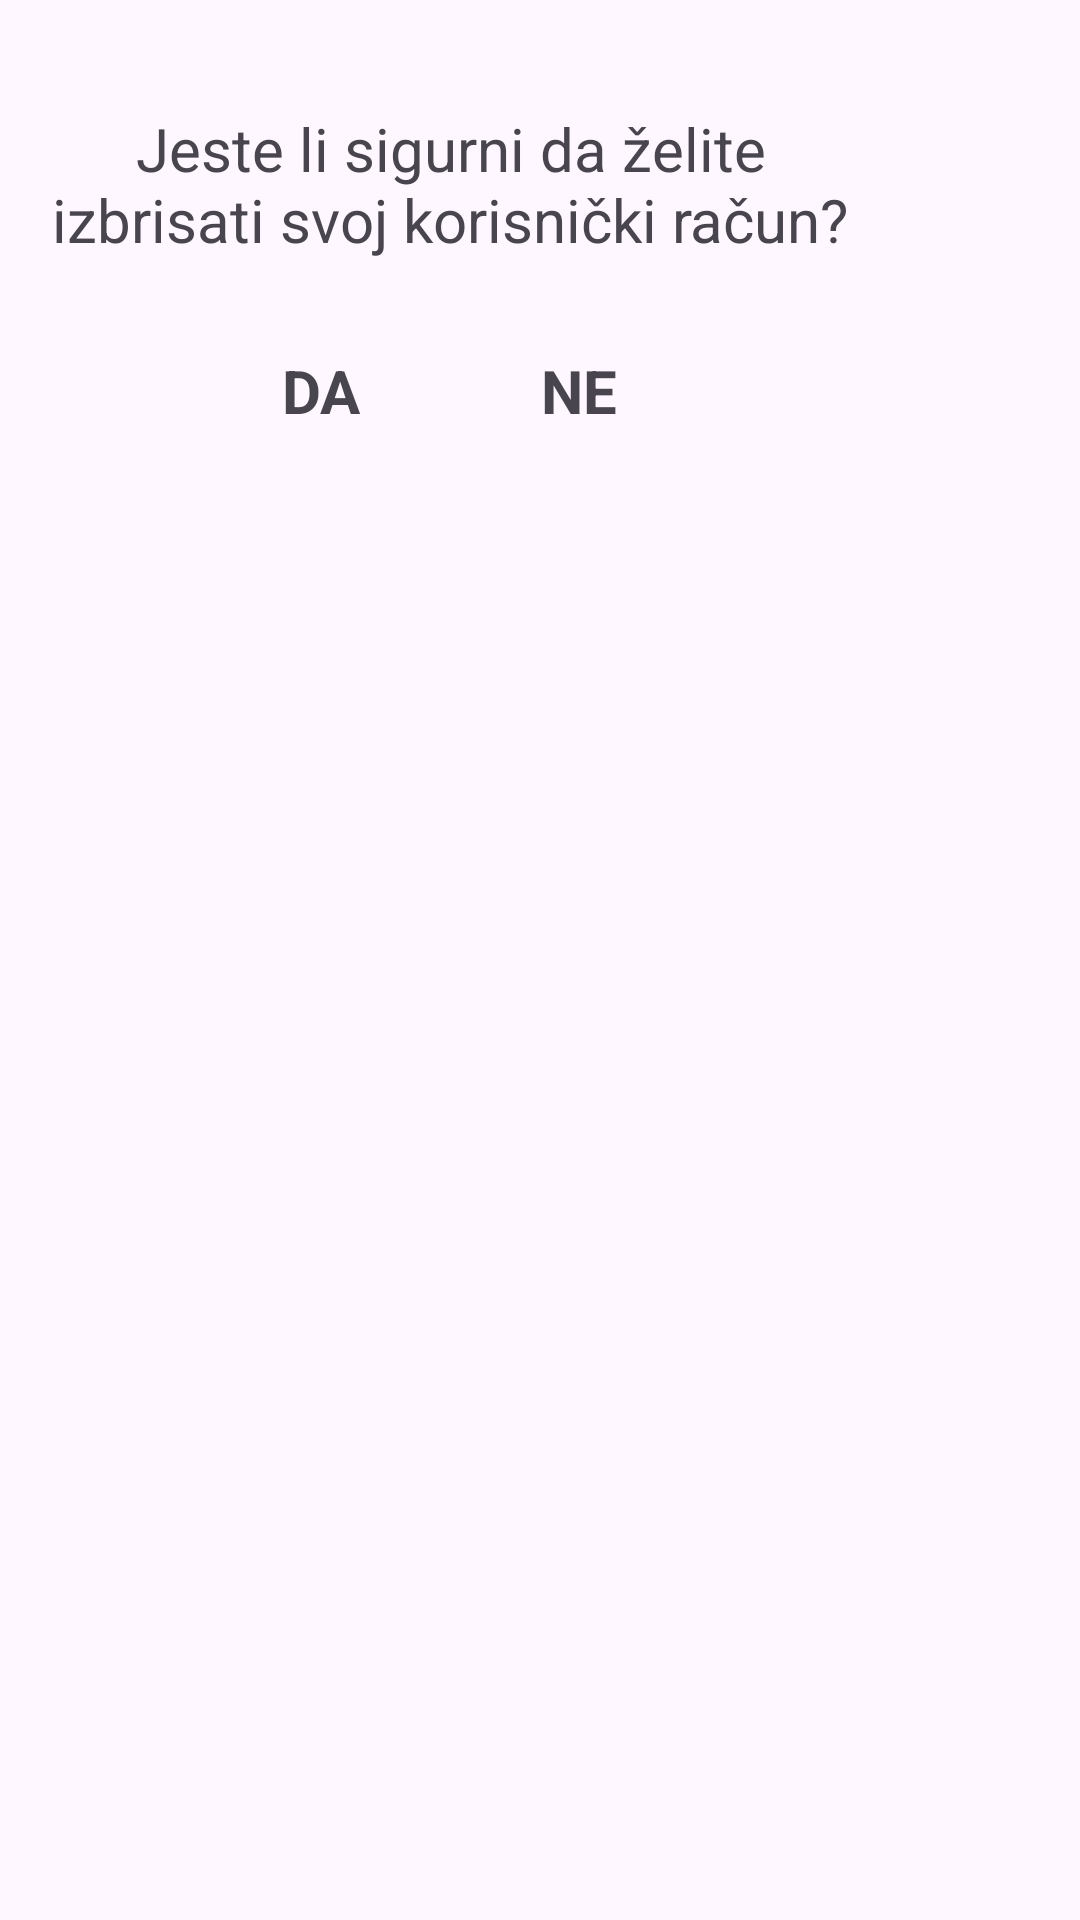

Android layout source for this screen:
<!-- AndroidManifest.xml: application theme Theme.FIDITCareers -->
<!-- res/layout/fragment_delete_account.xml -->
<?xml version="1.0" encoding="utf-8"?>
<FrameLayout xmlns:android="http://schemas.android.com/apk/res/android"
    xmlns:tools="http://schemas.android.com/tools"
    android:layout_width="match_parent"
    android:layout_height="match_parent"
    tools:context=".DeleteAccount">

    <LinearLayout
        android:layout_width="300dp"
        android:layout_height="170dp"
        android:orientation="vertical"
        android:gravity="center">

        <TextView
            android:layout_width="match_parent"
            android:layout_height="wrap_content"
            android:gravity="center"
            android:padding="10dp"
            android:text="Jeste li sigurni da želite izbrisati svoj korisnički račun?"
            android:textSize="20dp" />

        <LinearLayout
            android:layout_width="match_parent"
            android:layout_height="wrap_content"
            android:gravity="center"
            android:layout_marginTop="20dp"
            android:orientation="horizontal">

            <TextView
                android:id="@+id/yesBtn"
                android:layout_width="wrap_content"
                android:layout_height="wrap_content"
                android:paddingRight="30dp"
                android:text="DA"
                android:textSize="20dp"
                android:textStyle="bold"/>

            <TextView
                android:id="@+id/noBtn"
                android:layout_width="wrap_content"
                android:layout_height="wrap_content"
                android:paddingLeft="30dp"
                android:text="NE"
                android:textSize="20dp"
                android:textStyle="bold" />
        </LinearLayout>

    </LinearLayout>

</FrameLayout>
<!-- resources referenced by this layout -->
<resources>
  <style name="Theme.FIDITCareers" parent="Base.Theme.FIDITCareers" />
  <style name="Base.Theme.FIDITCareers" parent="Theme.Material3.DayNight.NoActionBar">
          
          
      </style>
</resources>
